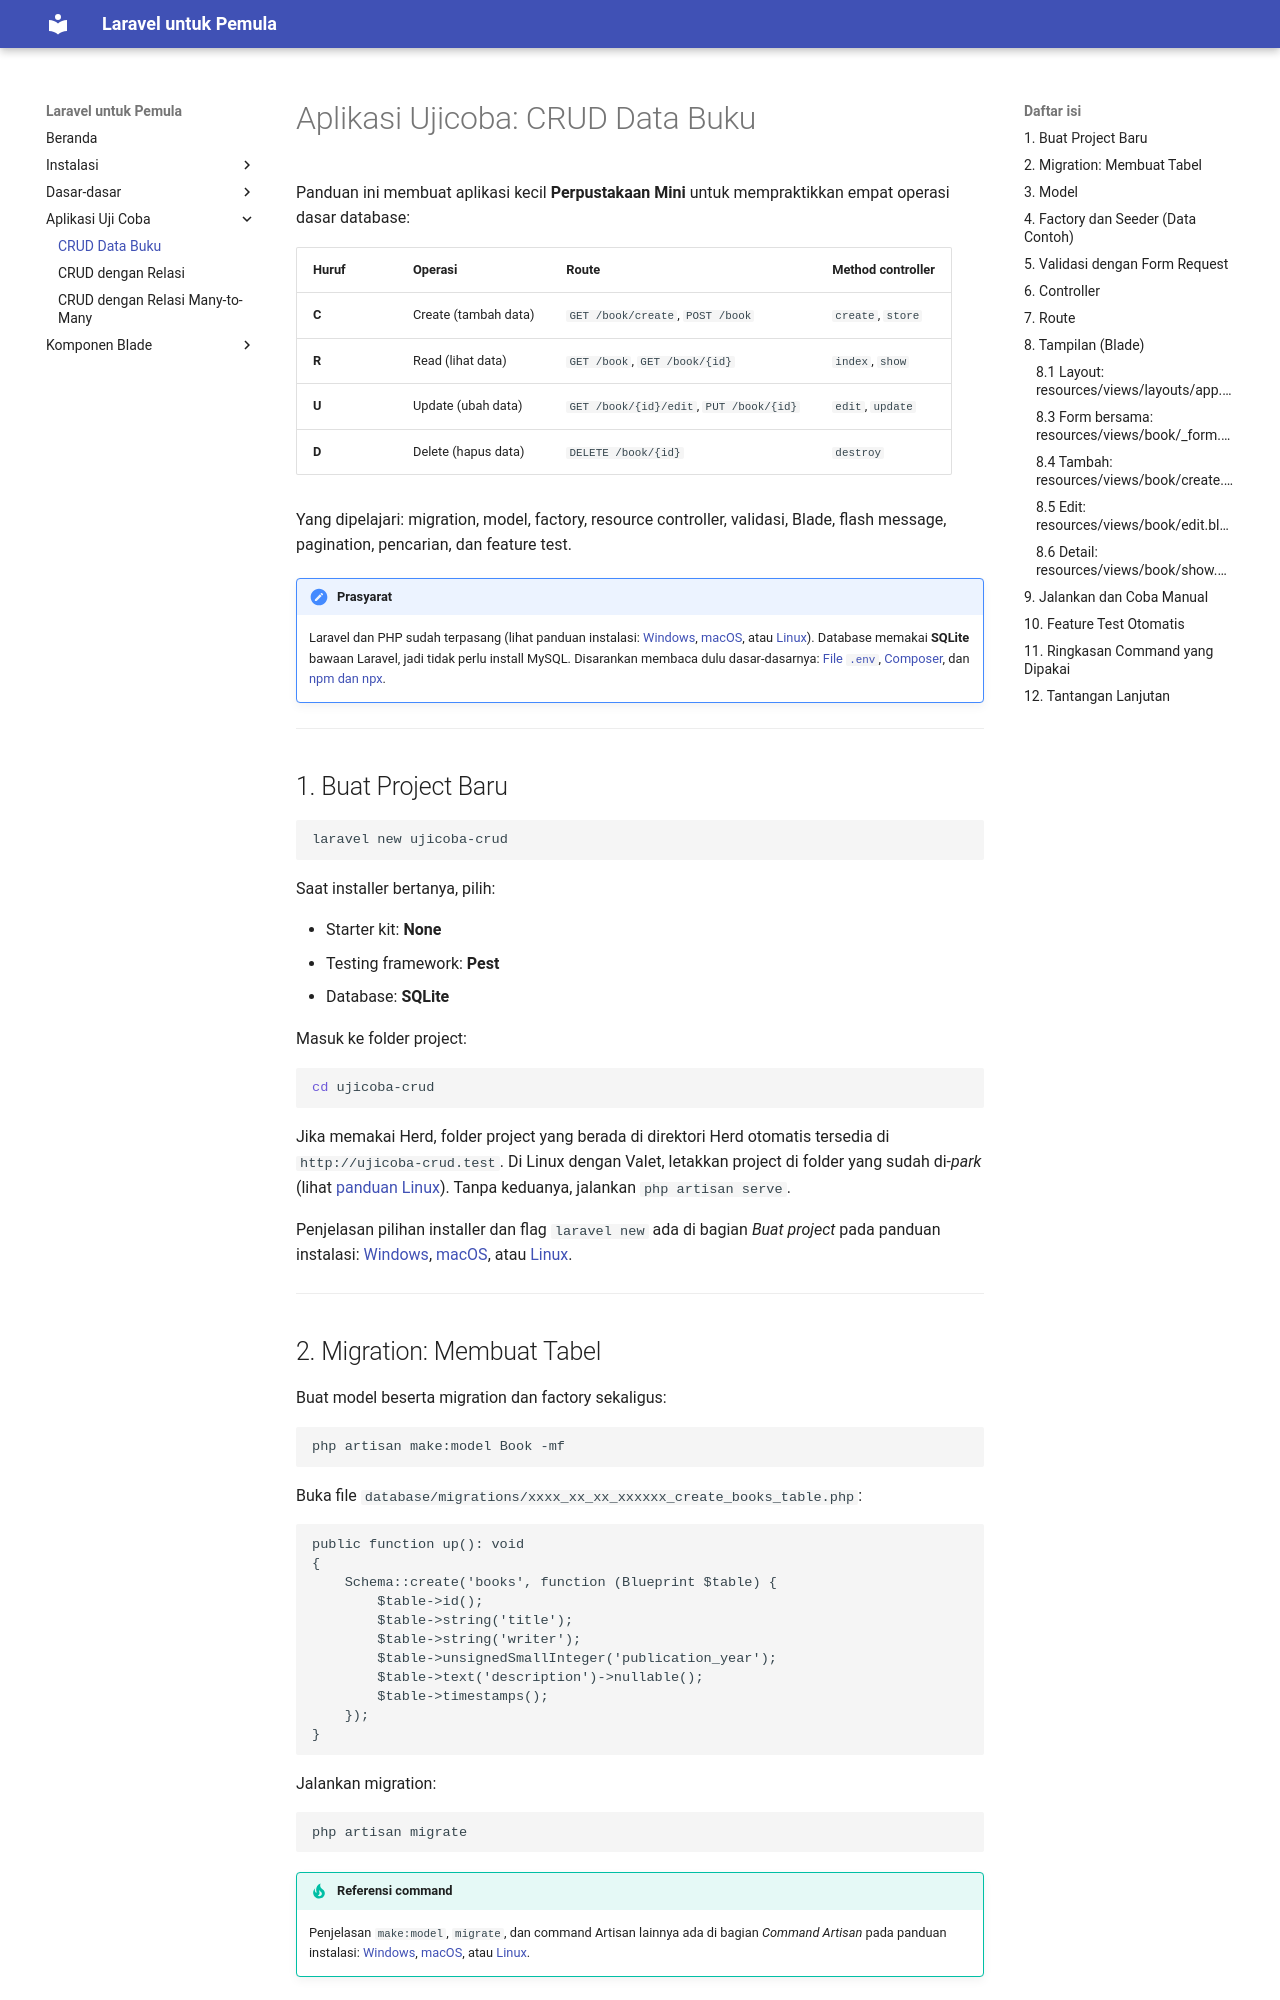

repository: boyprakasa/laravel-beginner · page: aplikasi-ujicoba-crud/index.html · generator: jekyll

# Aplikasi Ujicoba: CRUD Data Buku

Panduan ini membuat aplikasi kecil **Perpustakaan Mini** untuk mempraktikkan empat operasi dasar database:

| Huruf | Operasi              | Route                                   | Method controller |
| ----- | -------------------- | --------------------------------------- | ----------------- |
| **C** | Create (tambah data) | `GET /book/create`, `POST /book`        | `create`, `store` |
| **R** | Read (lihat data)    | `GET /book`, `GET /book/{id}`           | `index`, `show`   |
| **U** | Update (ubah data)   | `GET /book/{id}/edit`, `PUT /book/{id}` | `edit`, `update`  |
| **D** | Delete (hapus data)  | `DELETE /book/{id}`                     | `destroy`         |

Yang dipelajari: migration, model, factory, resource controller, validasi, Blade, flash message, pagination, pencarian, dan feature test.

!!! note "Prasyarat"
    Laravel dan PHP sudah terpasang (lihat panduan instalasi: [Windows](windows.md), [macOS](macos.md), atau [Linux](linux.md)).
    Database memakai **SQLite** bawaan Laravel, jadi tidak perlu install MySQL.
    Disarankan membaca dulu dasar-dasarnya: [File `.env`](env.md), [Composer](composer.md), dan [npm dan npx](npm.md).

---

## 1. Buat Project Baru

```bash
laravel new ujicoba-crud
```

Saat installer bertanya, pilih:

- Starter kit: **None**
- Testing framework: **Pest**
- Database: **SQLite**

Masuk ke folder project:

```bash
cd ujicoba-crud
```

Jika memakai Herd, folder project yang berada di direktori Herd otomatis tersedia di `http://ujicoba-crud.test`. Di Linux dengan Valet, letakkan project di folder yang sudah di-_park_ (lihat [panduan Linux](linux.md)). Tanpa keduanya, jalankan `php artisan serve`.

Penjelasan pilihan installer dan flag `laravel new` ada di bagian _Buat project_ pada panduan instalasi: [Windows](windows.md#14-buat-project), [macOS](macos.md#14-buat-project), atau [Linux](linux.md#111-buat-project).

---
